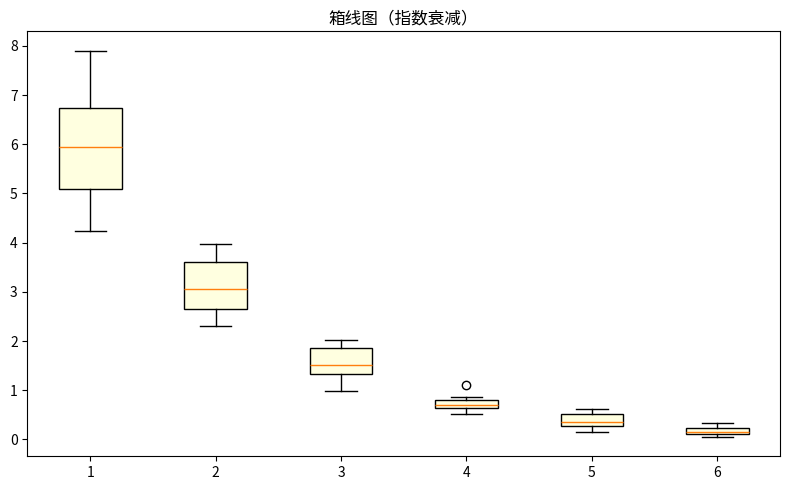

Write the Python code that produced this figure.
"""箱线图（指数衰减）
数据可视化示例（matplotlib）。分箱箱线图（四分位与离群）。
运行后在当前目录生成 'viz_box_d3'_preview.png。
"""
import matplotlib
matplotlib.use("Agg")
import matplotlib.pyplot as plt
import numpy as np

rng = np.random.default_rng(9)
fig, ax = plt.subplots(figsize=(8, 5))
data = np.array(8 * np.exp(-np.linspace(0, 4, 60)) + rng.normal(0, 0.12, 60))
bins = [data[i:i+10] for i in range(0, 60, 10)]
ax.boxplot(bins, patch_artist=True, boxprops=dict(facecolor='lightyellow'))
ax.set_title("箱线图（指数衰减）")
plt.tight_layout()
plt.savefig("'viz_box_d3'_preview.png", dpi=110)
print("已生成 'viz_box_d3'_preview.png")
